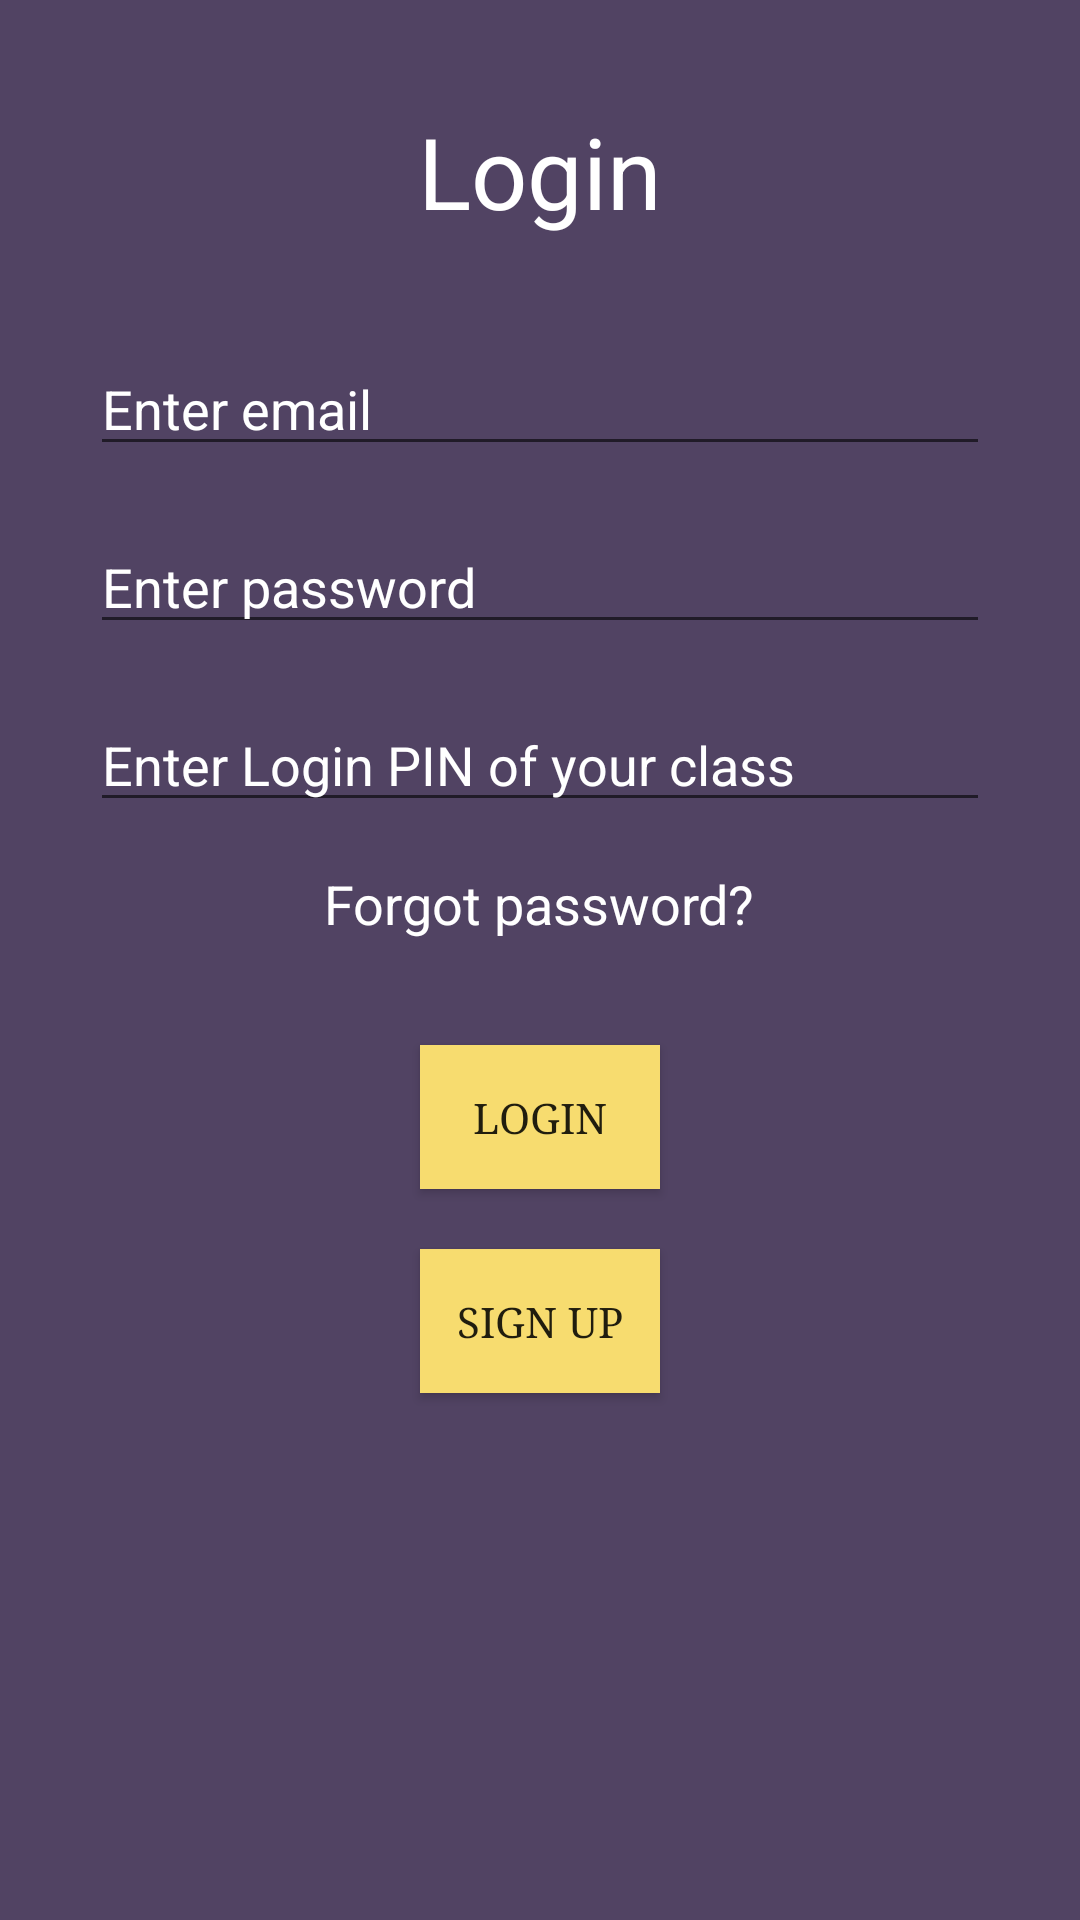

This screen was rendered from an Android layout file. Write that file and the resources it references.
<!-- AndroidManifest.xml: application theme AppTheme -->
<!-- res/layout/activity_login.xml -->
<?xml version="1.0" encoding="utf-8"?>
<LinearLayout xmlns:android="http://schemas.android.com/apk/res/android"
    xmlns:app="http://schemas.android.com/apk/res-auto"
    xmlns:tools="http://schemas.android.com/tools"
    android:layout_width="match_parent"
    android:orientation="vertical"
    android:layout_height="match_parent"
    android:background="#514363"
    tools:context=".Login">

    <TextView
        android:layout_marginTop="35dp"
        android:layout_width="wrap_content"
        android:layout_height="wrap_content"
        android:text="Login"
        android:textSize="33sp"
        android:textColor="#ffffff"
        android:layout_gravity="center_horizontal"/>

    <EditText
        android:layout_width="300dp"
        android:layout_gravity="center_horizontal"
        android:layout_height="wrap_content"
        android:inputType="textEmailAddress"
        android:id="@+id/emailTV"
        android:textColor="#ffffff"
        android:textColorHint="#ffffff"
        android:hint="Enter email"
        android:layout_marginTop="35dp"
        />

    <EditText
        android:textColor="#ffffff"
        android:layout_marginTop="18dp"
        android:layout_gravity="center_horizontal"
        android:inputType="textPassword"
        android:layout_width="300dp"
        android:layout_height="wrap_content"
        android:id="@+id/passwordTV"
        android:hint="Enter password"
        android:textColorHint="#ffffff"
        />
    <EditText
        android:textColor="#ffffff"
        android:layout_marginTop="18dp"
        android:layout_gravity="center_horizontal"
        android:inputType="text"
        android:layout_width="300dp"
        android:layout_height="wrap_content"
        android:id="@+id/loginPinTV"
        android:hint="Enter Login PIN of your class"
        android:textColorHint="#ffffff"
        />

    <TextView
        android:layout_marginTop="15dp"
        android:layout_width="wrap_content"
        android:layout_height="wrap_content"
        android:text="Forgot password?"
        android:textColor="#ffffff"
        android:onClick="forgotPass"
        android:textSize="18dp"
        android:layout_gravity="center_horizontal"/>

    <Button
        android:layout_gravity="center_horizontal"
        android:layout_marginTop="35dp"
        android:layout_width="80dp"
        android:layout_height="wrap_content"
        android:text="login"
        android:background="#F7DC6F"
        android:fontFamily="serif"
        android:onClick="signin"/>

    <Button
        android:layout_gravity="center_horizontal"
        android:layout_marginTop="20dp"
        android:layout_width="80dp"
        android:layout_height="wrap_content"
        android:text="sign up"
        android:background="#F7DC6F"
        android:fontFamily="serif"
        android:onClick="signup"/>





</LinearLayout>
<!-- resources referenced by this layout -->
<resources>
  <style name="AppTheme" parent="Theme.AppCompat.Light.NoActionBar">
          
          <item name="colorPrimary">@color/colorPrimary</item>
          <item name="colorPrimaryDark">@color/colorPrimaryDark</item>
          <item name="colorAccent">@color/colorAccent</item>
      </style>
  <color name="colorPrimary">#514363</color>
  <color name="colorPrimaryDark">#514363</color>
  <color name="colorAccent">#FF4081</color>
</resources>
